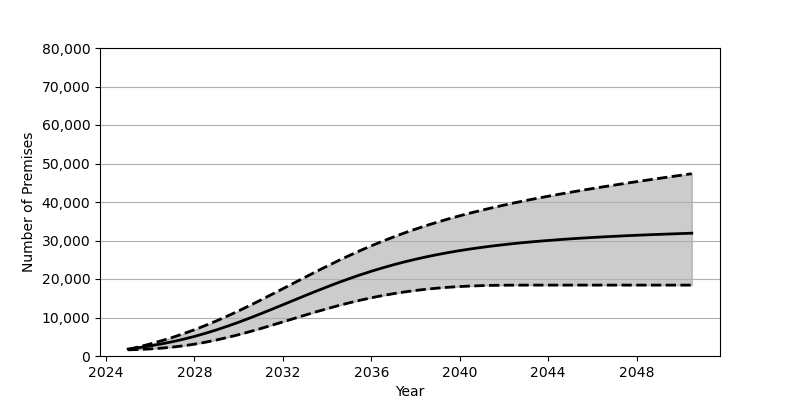

Source data for this figure (header and first rows):
Date, Low, Base, High
2025-01, 1597, 1801, 1706
2025-07, 1693, 2180, 2391
2026-01, 1840, 2626, 3140
2026-07, 2035, 3130, 3948
2027-01, 2305, 3707, 4824
2027-07, 2645, 4352, 5783
2028-01, 3072, 5084, 6819
2028-07, 3584, 5902, 7940
2029-01, 4170, 6794, 9134
2029-07, 4828, 7749, 10397
2030-01, 5545, 8774, 11729
2030-07, 6319, 9851, 13109
2031-01, 7139, 10979, 14538
2031-07, 7985, 12131, 15996
2032-01, 8857, 13308, 17480
2032-07, 9734, 14490, 18968
2033-01, 10609, 15673, 20445
2033-07, 11465, 16825, 21917
2034-01, 12285, 17955, 23348
2034-07, 13070, 19050, 24741
2035-01, 13810, 20090, 26089
2035-07, 14492, 21074, 27382
2036-01, 15119, 22008, 28620
2036-07, 15687, 22879, 29796
2037-01, 16194, 23691, 30914
2037-07, 16637, 24441, 31967
2038-01, 17022, 25131, 32963
2038-07, 17353, 25766, 33903
2039-01, 17634, 26350, 34790
2039-07, 17861, 26883, 35626
2040-01, 18044, 27369, 36415
2040-07, 18181, 27817, 37167
2041-01, 18281, 28220, 37874
2041-07, 18349, 28591, 38546
2042-01, 18388, 28925, 39193
2042-07, 18407, 29235, 39811
2043-01, 18413, 29518, 40392
2043-07, 18415, 29771, 40956
2044-01, 18415, 30004, 41500
2044-07, 18415, 30227, 42020
2045-01, 18415, 30428, 42523
2045-07, 18415, 30611, 43016
2046-01, 18415, 30784, 43492
2046-07, 18415, 30942, 43957
2047-01, 18415, 31089, 44403
2047-07, 18415, 31229, 44847
2048-01, 18415, 31358, 45283
2048-07, 18415, 31477, 45707
2049-01, 18415, 31589, 46124
2049-07, 18415, 31694, 46538
2050-01, 18415, 31800, 46947
2050-07, 18415, 31897, 47345
